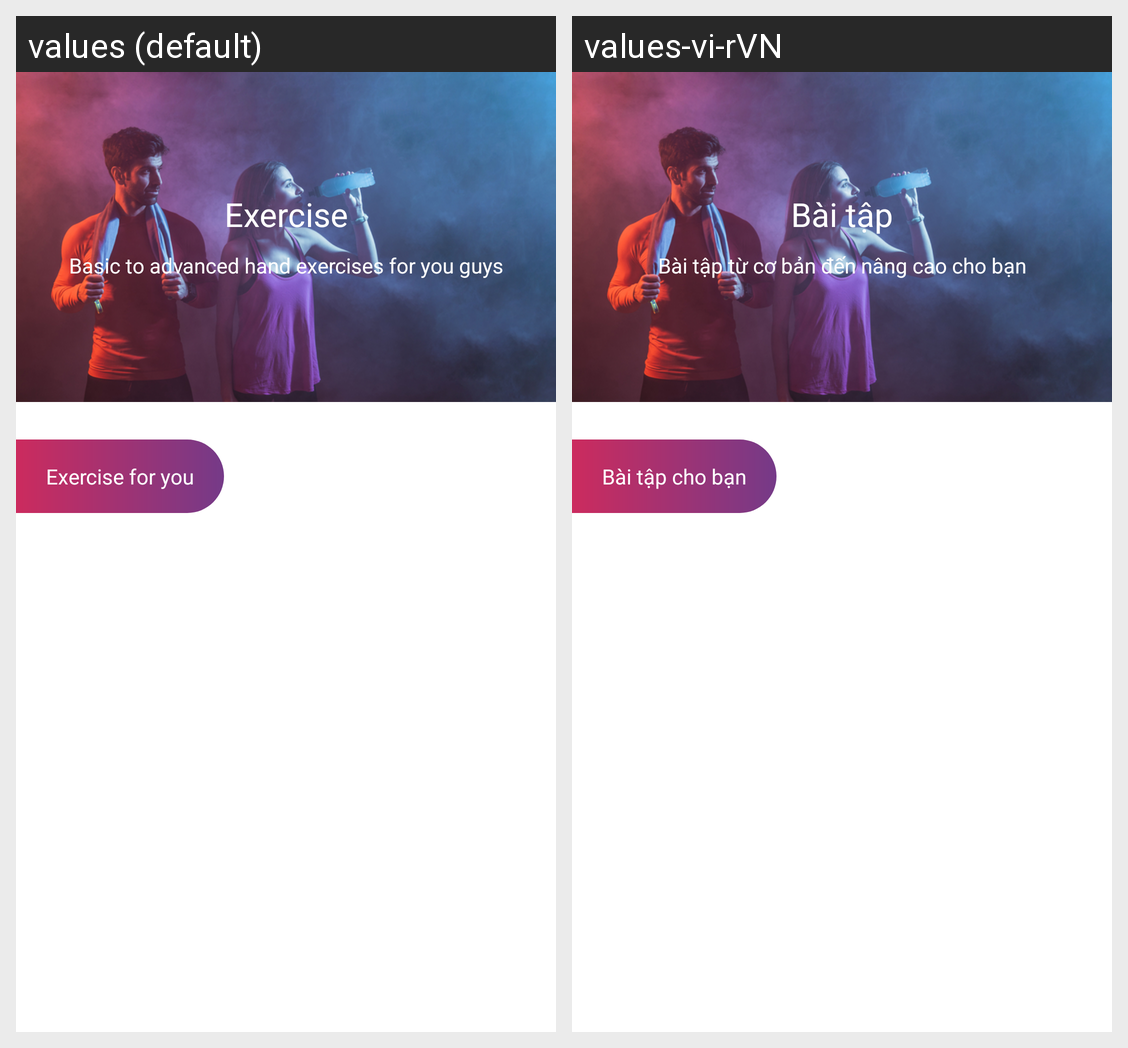

The same Android screen rendered under two of its app's locales, left to right. List the strings drawn on it with the default value and each locale's translation.
Android screen res/layout/fragment_exercise.xml rendered under 2 locales, left to right: values (default), values-vi-rVN. Device: Nexus 5 (rendered at 1080×1920; each locale shown at half size, 540×960, under a caption strip naming it); theme AppTheme.
Strings drawn on this screen, with the default value and each locale's value (text and hints the layout hard-codes, and strings that could not be matched under every locale, appear in the picture but are not listed):

exercies
  values: Exercise
  values-vi-rVN: Bài tập

exercise_des
  values: Basic to advanced hand exercises for you guys
  values-vi-rVN: Bài tập từ cơ bản đến nâng cao cho bạn

excercise_for_you
  values: Exercise for you
  values-vi-rVN: Bài tập cho bạn
